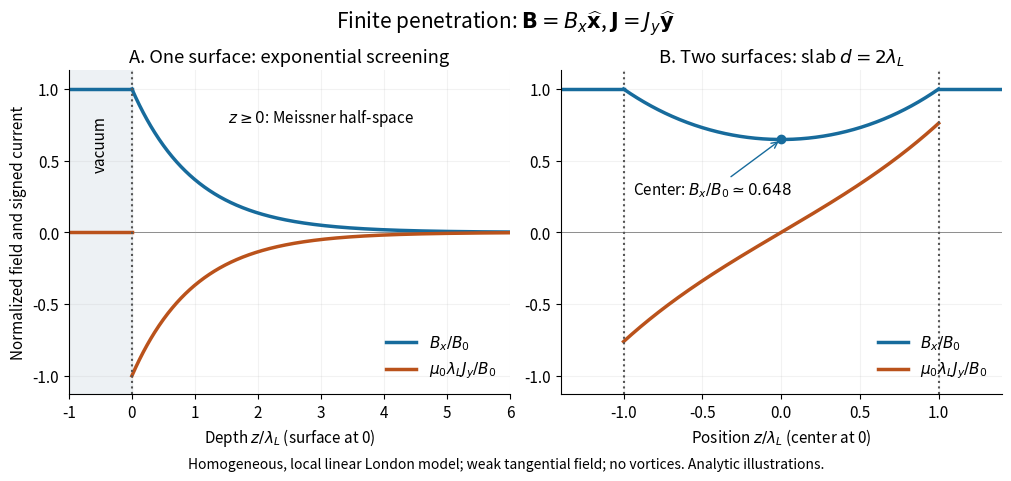

Source code (Python): (Note: this script raises an exception after producing the figure.)
"""Original London-model profiles; run from _media to write the matching PNG.

Tested with Python 3.14, NumPy 2.3.5 and Matplotlib 3.10.7.
All curves are analytic illustrations, not measured material data.
"""
from pathlib import Path

import matplotlib.pyplot as plt
import numpy as np


def main():
    plt.rcParams.update({"font.size": 11, "axes.spines.top": False,
                         "axes.spines.right": False, "figure.facecolor": "white",
                         "axes.facecolor": "white"})
    fig, axes = plt.subplots(1, 2, figsize=(10, 4.7), layout="constrained")
    field_color, current_color = "#176b9c", "#ba521b"
    u = np.linspace(0, 6, 601)
    ax = axes[0]
    ax.axvspan(-1, 0, color="#edf1f4")
    ax.plot([-1, 0], [1, 1], color=field_color, lw=2.5)
    ax.plot(u, np.exp(-u), color=field_color, lw=2.5, label=r"$B_x/B_0$")
    ax.plot(u, -np.exp(-u), color=current_color, lw=2.5,
            label=r"$\mu_0\lambda_L J_y/B_0$")
    ax.plot([-1, 0], [0, 0], color=current_color, lw=2.5)
    ax.axvline(0, color="#555555", ls=":")
    ax.text(-0.5, 0.45, "vacuum", rotation=90, ha="center")
    ax.text(3, 0.77, r"$z\geq 0$: Meissner half-space", ha="center")
    ax.set(xlim=(-1, 6), ylim=(-1.13, 1.13), xlabel=r"Depth $z/\lambda_L$ (surface at 0)",
           ylabel="Normalized field and signed current", title="A. One surface: exponential screening")
    ax.legend(loc="lower right", frameon=False)
    ax = axes[1]
    s = np.linspace(-1, 1, 501)
    b = np.cosh(s) / np.cosh(1)
    j = np.sinh(s) / np.cosh(1)
    ax.plot(s, b, color=field_color, lw=2.5, label=r"$B_x/B_0$")
    ax.plot(s, j, color=current_color, lw=2.5, label=r"$\mu_0\lambda_L J_y/B_0$")
    for edge in (-1, 1):
        ax.axvline(edge, color="#555555", ls=":")
    ax.plot([-1.4, -1], [1, 1], color=field_color, lw=2.5)
    ax.plot([1, 1.4], [1, 1], color=field_color, lw=2.5)
    ax.scatter([0], [1 / np.cosh(1)], color=field_color, zorder=4)
    ax.annotate(r"Center: $B_x/B_0\simeq0.648$", (0, 1 / np.cosh(1)),
                xytext=(-0.94, 0.26), arrowprops={"arrowstyle": "->", "color": field_color})
    ax.set(xlim=(-1.4, 1.4), ylim=(-1.13, 1.13), xlabel=r"Position $z/\lambda_L$ (center at 0)",
           title=r"B. Two surfaces: slab $d=2\lambda_L$")
    ax.legend(loc="lower right", frameon=False)
    for ax in axes:
        ax.axhline(0, color="#888888", lw=0.7, zorder=0)
        ax.grid(alpha=0.16)
    fig.suptitle(r"Finite penetration: $\mathbf{B}=B_x\widehat{\mathbf{x}}$, "
                 r"$\mathbf{J}=J_y\widehat{\mathbf{y}}$", fontsize=15)
    fig.supxlabel("Homogeneous, local linear London model; weak tangential field; no vortices. Analytic illustrations.",
                  fontsize=10)
    fig.savefig(Path(__file__).with_suffix(".png").name, dpi=110,
                facecolor="white", transparent=False)
    plt.close(fig)


if __name__ == "__main__":
    main()
